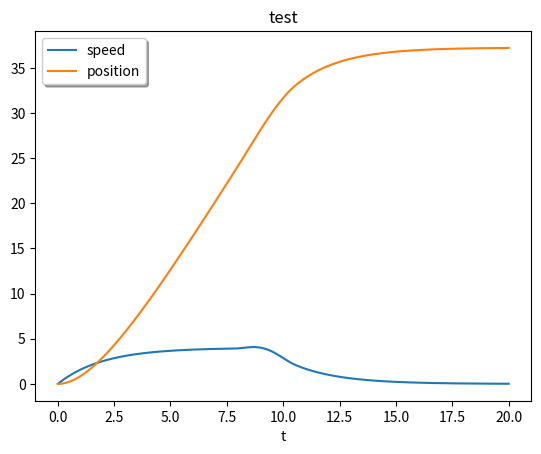

Write the Python code that produced this figure.
from math import *
import numpy as np
import matplotlib.pyplot as plt
import scipy

u = 10 #[-] Übersetzung des getriebes
rr = 1 #[m] radius des antriebsreifen
rh = 1 #[m] länge des hebels
m = 0.1 #[kg] masse des autos

s = 20 #[s] simulationslänge

def Fr(v):
    """
    Reibungswidersandkraft des Autos in ahängigkeit zur geschwindigkeit in [N]
    """
    return (v/20) #Schätzwert



def Ff(phi):
    """
    Federkraft in abhängigkeit zum Winkel in [N]
    """

    if phi < 180:
        return 0.02
    else:
        return 0

def find_phi(x,rr,u):
    """
    findet den winkel der mausefalle in abhängigkeit zur zurückgelegten strecke in [°]
    """
    umfang = 2*pi*rr
    phi = x/(umfang*u)*360

    return phi

def find_Fa(rr,rh,u,phi):
    """
    findet den impuls des autos in [N]
    """
    Ma = rh*Ff(phi)
    Me = u*Ma
    Fa = Me/rr

    return Fa

def f(t, y):
    [v,x] = y
    
    return [ (find_Fa(rr,rh,u,find_phi(x,rr,u)) - Fr(v))/m, v]

sulution = scipy.integrate.solve_ivp(f, [0, s], [0,0], dense_output=True)

t = np.linspace(0, s, 300)

plt.plot(t, sulution.sol(t)[0].T)
plt.plot(t, sulution.sol(t)[1].T)

plt.xlabel('t')

plt.legend(['speed', 'position'], shadow=True)

plt.title('test')

plt.show()
